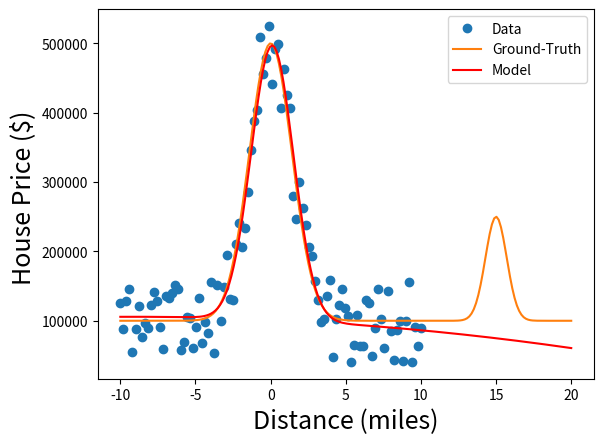

Write Python code to recreate this figure.
#--------------------------------
#SIMPLE UNIVARIABLE REGRESSION EXAMPLE
#--------------------------------

import numpy as np
import matplotlib
import matplotlib.pyplot as plt
# scipy.optimize provides functions for minimizing (or maximizing) objective
# functions
# curve_fit uses non-linear least squares to fit a function, f, to data
from scipy.optimize import curve_fit

#------------------------
#GENERATE TOY DATA
#------------------------

#GROUND TRUTH FUNCTION
def G(x):
	GT=1
	if(GT==1):
		out=400000.0*np.exp(-((x-0.0)/2.0)**2.0)
		out=out+150000.0*np.exp(-((x-15.0)/1.0)**2.0)
		out=out+100000
	if(GT==2):
		out=400000.0*np.exp(-((x+2.0)/4.0)**4.0)
		out=out+250000.0*np.exp(-((x-5.0)/1.0)**4.0)
		out=out+150000.0*np.exp(-((x-15.0)/1.0)**4.0)
		out=out+100000
	return out

#NOISY DATA
N=100; xmin=-10; xmax=10
x = np.linspace(xmin,xmax,N)
y = G(x)  #PRISTINE DATA
#noise=np.random.normal(loc=0.0, scale=0.05*(max(y)-min(y)),size=len(x))
noise=0.15*(max(y)-min(y))*np.random.uniform(-1,1,size=len(x))
yn = y+ noise

#GROUND TRUTH DATA
xe = np.linspace(xmin,2*xmax,int(2*N))
ye = G(xe)

#------------------------
#FIT MODEL
#------------------------

##FITTING MODEL
def model(x,p1,p2,p3,p4,p5,p6,p7):
    return p1*np.exp(-((x-p2)/p3)**2.0)+p4*np.exp(-((x-p5)/p6)**2.0)+p7
# unpacks the tuple of optimal values for the parameters so that the SSR of
# the function output values minus the actual outputs is minimzed (popt) and
# estimated covariance of the optimal values (pcov)
popt, pcov = curve_fit(model, x, yn) #,[0.1,0.1,0.1])

#------------------------
#PLOT
#------------------------

fig, ax = plt.subplots()
ax.plot(x, yn, 'o', label='Data')
ax.plot(xe, ye, '-', label='Ground-Truth')
# model generated using the optimal parameters and ground truth x-values
ax.plot(xe, model(xe, *popt), 'r-', label="Model")

ax.legend()
FS=18   #FONT SIZE
plt.xlabel('Distance (miles)', fontsize=FS)
plt.ylabel('House Price ($) ', fontsize=FS)

plt.show()

# I HAVE WORKED THROUGH THIS EXAMPLE AND UNDERSTAND IT COMPLETELY


